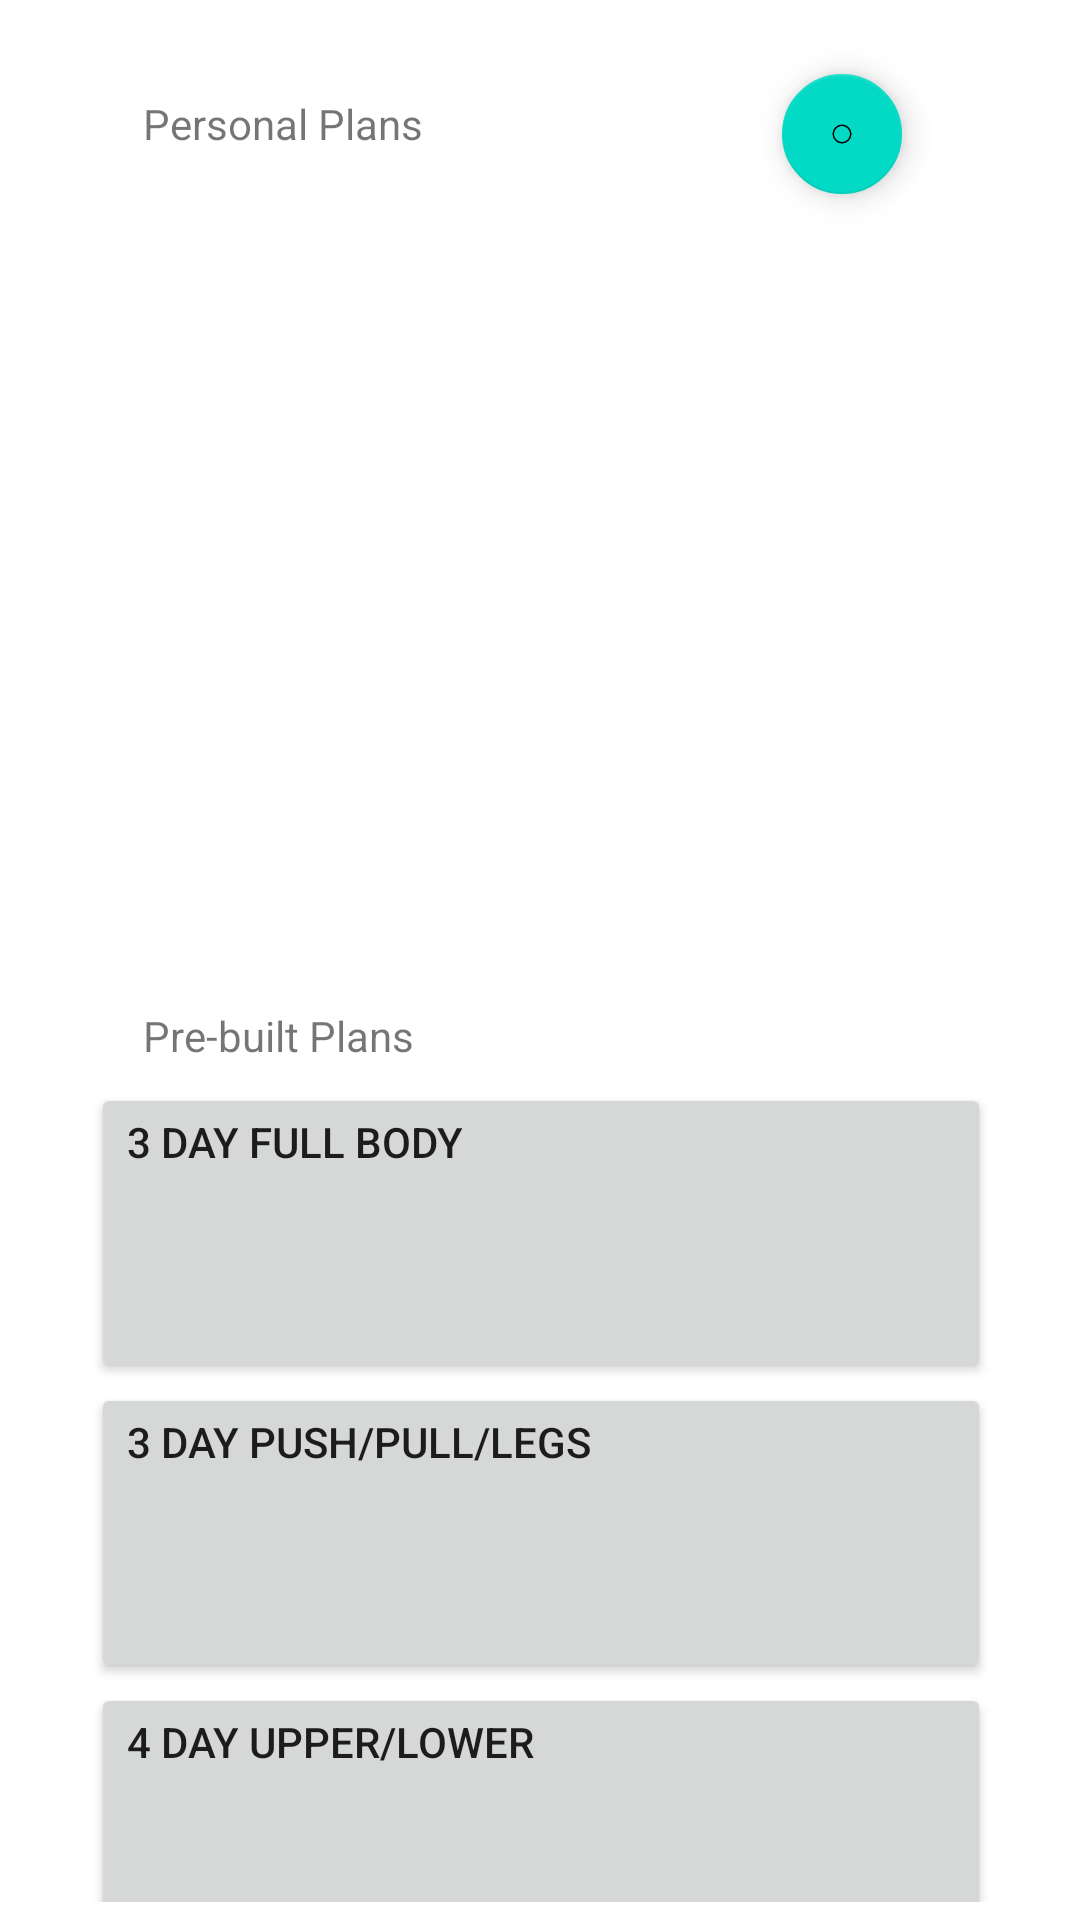

Reconstruct the res/layout file that produces this screen, plus the resources it refers to.
<!-- AndroidManifest.xml: application theme Theme.FitNest -->
<!-- res/layout/activity_workout2.xml -->
<?xml version="1.0" encoding="utf-8"?>
<androidx.constraintlayout.widget.ConstraintLayout
    xmlns:android="http://schemas.android.com/apk/res/android"
    xmlns:app="http://schemas.android.com/apk/res-auto"
    xmlns:tools="http://schemas.android.com/tools"
    android:layout_width="match_parent"
    android:layout_height="match_parent">

    <TextView
        android:id="@+id/textView"
        android:layout_width="wrap_content"
        android:layout_height="wrap_content"
        android:text="Personal Plans"
        app:layout_constraintBottom_toBottomOf="parent"
        app:layout_constraintEnd_toEndOf="parent"
        app:layout_constraintHorizontal_bias="0.179"
        app:layout_constraintStart_toStartOf="parent"
        app:layout_constraintTop_toTopOf="parent"
        app:layout_constraintVertical_bias="0.051" />

    <com.google.android.material.floatingactionbutton.FloatingActionButton
        android:id="@+id/floatingActionButton"
        android:layout_width="44dp"
        android:layout_height="40dp"
        android:clickable="true"
        app:layout_constraintBottom_toBottomOf="parent"
        app:layout_constraintEnd_toEndOf="parent"
        app:layout_constraintHorizontal_bias="0.669"
        app:layout_constraintStart_toEndOf="@+id/textView"
        app:layout_constraintTop_toTopOf="parent"
        app:layout_constraintVertical_bias="0.041"
        app:srcCompat="@drawable/circle" />


    <androidx.recyclerview.widget.RecyclerView
        android:id="@+id/rvPersonalPlans"
        android:layout_width="416dp"
        android:layout_height="253dp"
        android:layout_below="@id/textView"
        android:layout_alignParentStart="true"
        android:layout_alignParentBottom="true"
        android:layout_marginTop="20dp"
        app:layout_constraintEnd_toEndOf="parent"
        app:layout_constraintHorizontal_bias="0.6"
        app:layout_constraintStart_toStartOf="parent"
        app:layout_constraintTop_toBottomOf="@+id/textView" />

    <TextView
        android:id="@+id/textView2"
        android:layout_width="wrap_content"
        android:layout_height="wrap_content"
        android:layout_marginBottom="4dp"
        android:text="Pre-built Plans"
        app:layout_constraintBottom_toBottomOf="parent"
        app:layout_constraintEnd_toEndOf="parent"
        app:layout_constraintHorizontal_bias="0.177"
        app:layout_constraintStart_toStartOf="parent"
        app:layout_constraintTop_toBottomOf="@+id/textView"
        app:layout_constraintVertical_bias="0.503" />

    <ScrollView
        android:layout_width="411dp"
        android:layout_height="273dp"
        app:layout_constraintBottom_toBottomOf="parent"
        app:layout_constraintEnd_toEndOf="parent"
        app:layout_constraintStart_toStartOf="parent"
        app:layout_constraintTop_toBottomOf="@+id/textView2">

        <LinearLayout
            android:layout_width="match_parent"
            android:layout_height="wrap_content"
            android:gravity="center"
            android:orientation="vertical">

            <Button
                android:id="@+id/button"
                android:layout_width="300dp"
                android:layout_height="100dp"
                android:gravity="top"
                android:text="3 day Full Body" />

            <Button
                android:id="@+id/button2"
                android:layout_width="300dp"
                android:layout_height="100dp"
                android:gravity="top"
                android:text="3 Day Push/Pull/legs" />

            <Button
                android:id="@+id/button3"
                android:layout_width="300dp"
                android:layout_height="100dp"
                android:gravity="top"
                android:text="4 Day Upper/Lower" />

            <Button
                android:id="@+id/button4"
                android:layout_width="300dp"
                android:layout_height="100dp"
                android:gravity="top"
                android:text="5 Day bro split" />
        </LinearLayout>
    </ScrollView>
</androidx.constraintlayout.widget.ConstraintLayout>
<!-- resources referenced by this layout -->
<resources>
  <!-- drawable circle (drawable) -->
  <?xml version="1.0" encoding="utf-8"?>
  <layer-list xmlns:android="http://schemas.android.com/apk/res/android">
      <item>
          <shape
              android:shape="ring"
              android:thicknessRatio="16"
              android:useLevel="false">
              <solid android:color="#DDD" />
          </shape>
      </item>
      <item>
          <rotate
              android:fromDegrees="270"
              android:toDegrees="270">
              <shape
                  android:shape="ring"
                  android:thicknessRatio="16"
                  android:useLevel="true">
                  <gradient
  
                      android:type="sweep" />
              </shape>
          </rotate>
      </item>
  </layer-list>
  <style name="Theme.FitNest" parent="Theme.MaterialComponents.DayNight.DarkActionBar">
          
          <item name="colorPrimary">@color/purple_500</item>
          <item name="colorPrimaryVariant">@color/purple_700</item>
          <item name="colorOnPrimary">@color/white</item>
          
          <item name="colorSecondary">@color/teal_200</item>
          <item name="colorSecondaryVariant">@color/teal_700</item>
          <item name="colorOnSecondary">@color/black</item>
          
          <item name="android:statusBarColor" tools:targetApi="l">?attr/colorPrimaryVariant</item>
          
      </style>
  <!-- not gathered from this repository: default colours our renderer supplied (Android Studio template values) -->
  <color name="purple_500">#FF6200EE</color>
  <color name="purple_700">#FF3700B3</color>
  <color name="teal_200">#FF03DAC5</color>
  <color name="teal_700">#FF018786</color>
  <color name="black">#FF000000</color>
  <color name="white">#FFFFFFFF</color>
</resources>
